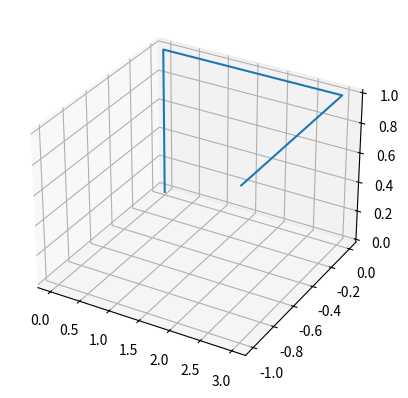

Reproduce this figure in Python.
# %matplotlib inline
import matplotlib.pyplot as plt
import numpy as np

# FORWARD KINEMATICS
# 1. Get the Transformation matrices from frame {1} w.r.t. frame {0}, frame {2} w.r.t. frame {1}, and so on.
# 2. Multiply all frames together to get the position of the end effector frame {ee} w.r.t frame {0}
# 3. The result of the matrix multiplication is the forward kinematics of the robot arm. Now we can find the pose of
#    the {ee} w.r.t. {0} by substituting params theta_i, where i is the same number as the joints

def rotation_matrix(phi,theta,psi):

    # Pure rotation in X
    def Rx(phi):
        return np.matrix([[  1, 0           , 0           ],
                          [  0, np.cos(phi) ,-np.sin(phi) ],
                          [  0, np.sin(phi) , np.cos(phi)]], dtype=np.float16)
    
    # Pure rotation in y
    def Ry(theta):
        return np.matrix([[ np.cos(theta), 0, np.sin(theta)],
                            [ 0             , 1, 0            ],
                            [-np.sin(theta) , 0, np.cos(theta)]], dtype=np.float16)
    
    # Pure rotation in z
    def Rz(psi):
        return np.matrix([[ np.cos(psi), -np.sin(psi) , 0  ],
                            [ np.sin(psi) , np.cos(psi)  , 0  ],
                            [ 0           , 0            , 1 ]], dtype=np.float16)
    return Rx(phi)*Ry(theta)*Rz(psi)

class RobotArm3D:
    """
        Init the base of the robot at (0,0,0).
        >>> Homogeneous matrix representation.
        Shape is (1,4,4)
        [[[1,0,0,0]
            [0,1,0,0]
            [0,0,1,0]
            [0,0,0,1]]]
    """
    def __init__(self):
        position = np.array([0,0,0], dtype=np.float16).reshape(3,1)
        rot_axis = rotation_matrix(0,0,0)
        # create the 4x4 homogeneous matrix
        T = np.hstack((rot_axis, position))
        T = np.vstack((T, np.array([0,0,0,1])))
        # init joints with base of the robot
        self.joints = np.expand_dims(T, axis=0)
    
    @property
    def num_joints(self):
        return len(self.joints)

    def add_revolute_link(self, position, rot=False):
        '''creates a new joint 
            Args:
                position - position of the joint. Local position is (0,0,0)
                rot - rotation matrix 3x3
        '''

        point = np.dot(rot, position) # apply rotation to point
        T = np.hstack((rot, point))
        
        T = np.vstack((T, np.array([0,0,0,1])))
        T = np.expand_dims(T, axis=0)
        self.joints = np.vstack((self.joints, T))

    def get_ee_pose(self):
        m = self.joints[0]
        for joint in self.joints[1:]:
            m = np.dot(m, joint)
        return m

    def get_tf_in_base_frame(self, frame_i):
        """get any frame in global frame (robot base) coordinates
            Args:
                frame_i - index of joint to convert
        """
        m = self.joints[0]
        for joint in self.joints[1:frame_i+1]:
            m = np.dot(m, joint)
        return m

    def rotate_joint(self, joint_i, rot):
        """ rotate joint by the given rotation matrix and all the following joints
            that may suffer the rotatation
            Args:
                joint_i - joint index to rotate
                rot - rotation matrix to apply
        """
        rotated_point = np.dot(rot, self.joints[joint_i][:3,-1])
        self.joints[joint_i][:3,-1] = rotated_point

        # rotate subsequent joints if it applies
        for joint_idx in range(joint_i+1, self.num_joints):
            rotated_point = np.dot(rot, self.joints[joint_idx][:3,-1])
            self.joints[joint_idx][:3,-1] = rotated_point


if __name__ == '__main__':
    robot = RobotArm3D()
    robot.add_revolute_link(np.array([0,0,1]).reshape(3,1), rotation_matrix(0,0,0))
    robot.add_revolute_link(np.array([1,0,0]).reshape(3,1), rotation_matrix(0,0,0))
    robot.add_revolute_link(np.array([1,0,0]).reshape(3,1), rotation_matrix(0,0,0))
    robot.add_revolute_link(np.array([1,0,0]).reshape(3,1), rotation_matrix(0,0,0))
    robot.add_revolute_link(np.array([0,0,1]).reshape(3,1), rotation_matrix(np.pi/2,0,0))


    # plot robot arm with matplotlib
    fig = plt.figure()
    ax = fig.add_subplot(111, projection='3d')

    
    x = []
    y = []
    z = []
    for joint in range(robot.num_joints):
        m = robot.get_tf_in_base_frame(joint)
        x.append(m[0][-1])
        y.append(m[1][-1])
        z.append(m[2][-1])
    ax.plot(x,y,z)
    plt.show()
